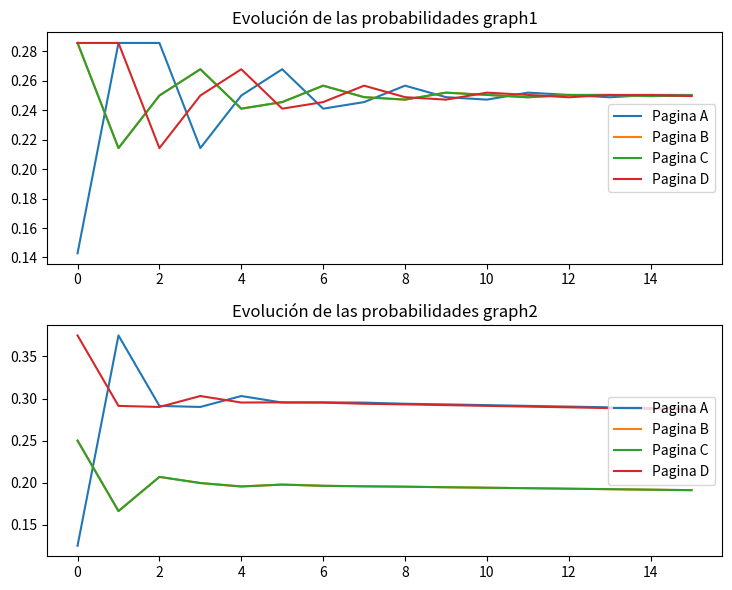

The script that saved this image:
import numpy as np
import matplotlib.pyplot as plt

plt.rcParams["figure.figsize"] = [7.50, 6]
plt.rcParams["figure.autolayout"] = True

MAX_ITERS = 15

# Matriz de adyacencia de graph1
M1 = np.array([[0, 0.5, 0.5, 0],
               [0, 0, 0.5, 0.5],
               [0, 0.5, 0, 0.5],
               [1, 0, 0, 0]
              ])

# Matriz de adyacencia de graph2
M2 = np.array([[0, 0.33, 0.33, 0.33],
               [0, 0, 0.5, 0.5],
               [0, 0.5, 0, 0.5],
               [1, 0, 0, 0]
              ])

# Distribucion de probabilidad graph1
v1 = np.array([1/7, 2/7, 2/7, 2/7])

# Distribucion de probabilidad graph2
v2 = np.array([1/8, 2/8, 2/8, 3/8])

def nextIter(v, M):
    return v @ M

# Arrays con la evolución de los valores de las probabilidades
probs1 = v1.copy().T
probs2 = v2.copy().T

# Cálculo de la evolucion de las probabilidades graph1
for i in range(MAX_ITERS):
    v1 = nextIter(v1, M1)
    probs1 = np.vstack((probs1, v1.T))

# Cálculo de la evolucion de las probabilidades graph2
for i in range(MAX_ITERS):
    v2 = nextIter(v2, M2)
    probs2 = np.vstack((probs2, v2.T))

# Ploteo de la evolución de las probabilidades
figure, axis = plt.subplots(2, 1)

axis[0].set_title("Evolución de las probabilidades graph1")

axis[1].set_title("Evolución de las probabilidades graph2")

# Plot graph1
for i in range(probs1.shape[1]):
    print(probs1[:,i])
    axis[0].plot(probs1[:,i], label="Pagina " + chr(i + 65))

# Plot graph2
for i in range(probs2.shape[1]):
    print(probs2[:,i])
    axis[1].plot(probs2[:,i], label="Pagina " + chr(i + 65))

axis[0].legend(loc="right")
axis[1].legend(loc="right")
plt.show()
